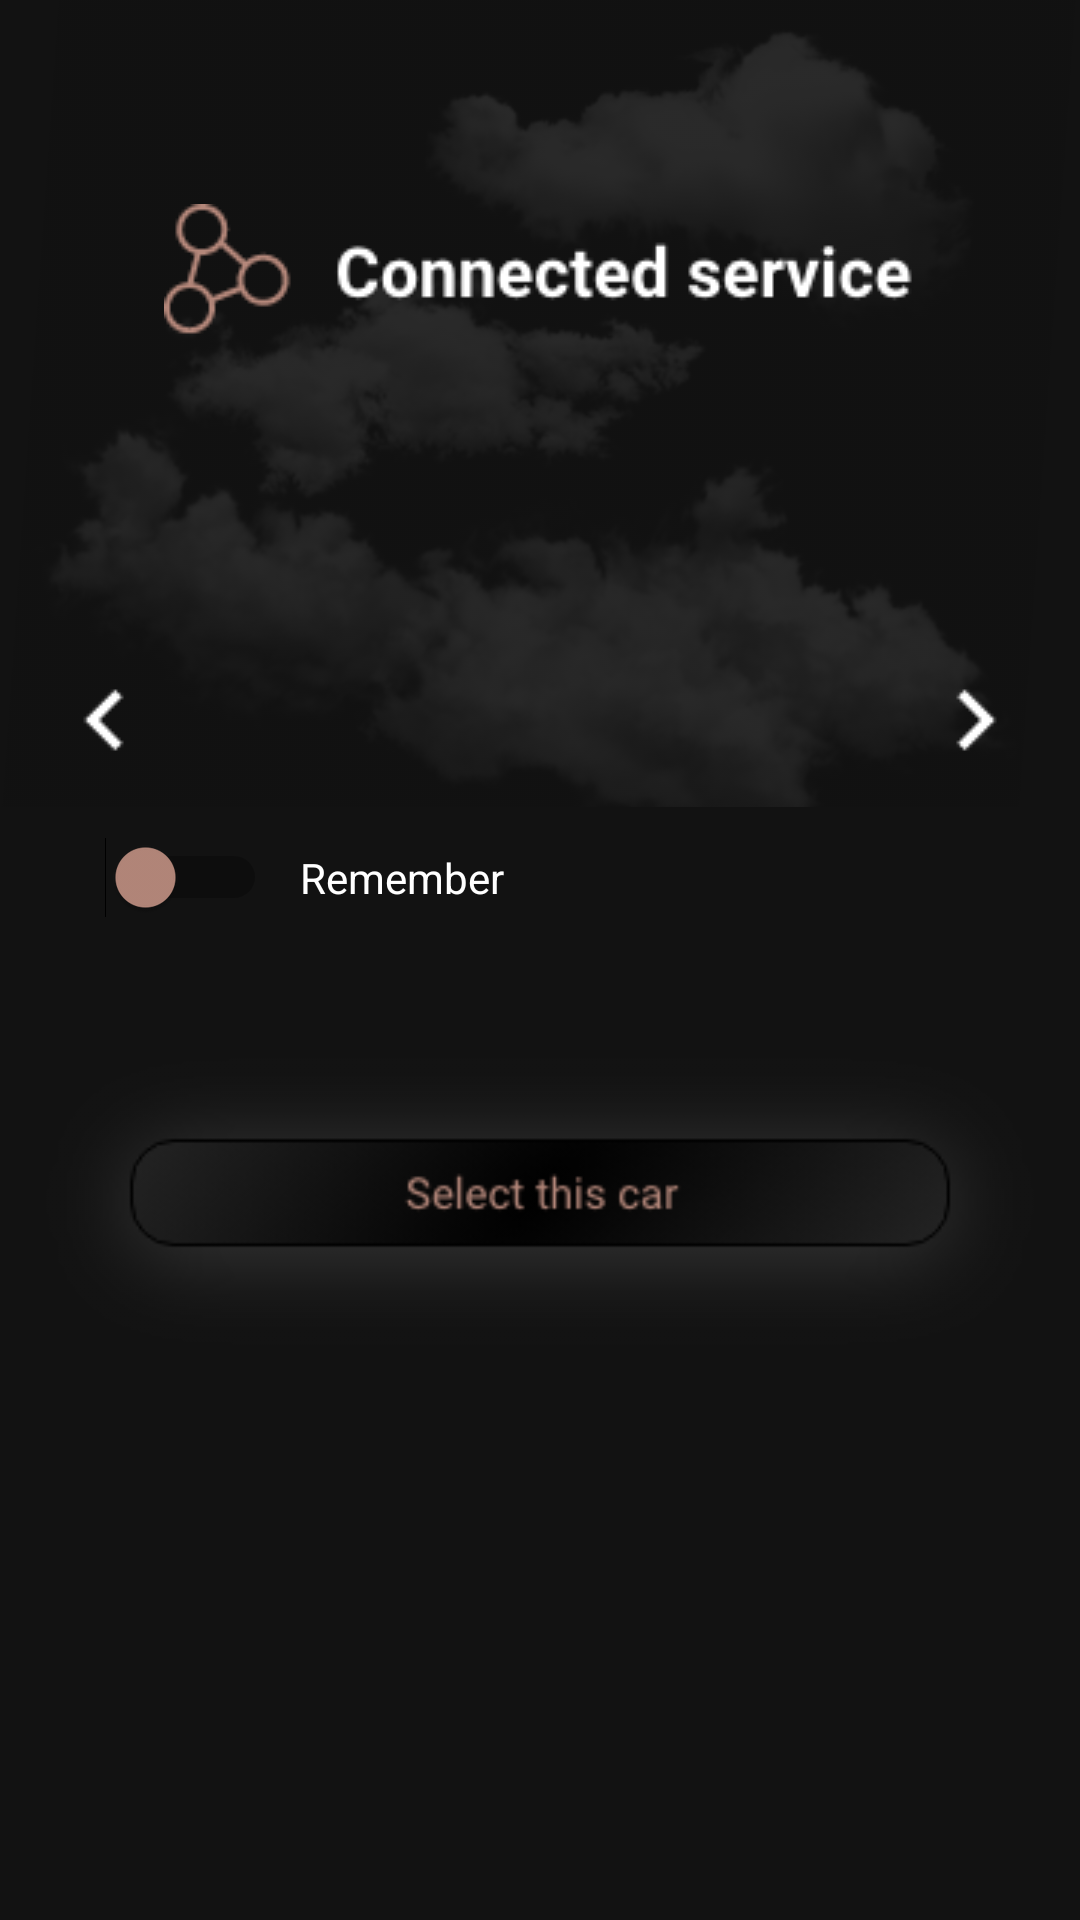

Produce the Android XML layout that renders to this screen, including the resource entries it uses.
<!-- AndroidManifest.xml: application theme Theme.ConnectedHub -->
<!-- res/layout/fragment_home.xml -->
<?xml version="1.0" encoding="utf-8"?>
<androidx.constraintlayout.widget.ConstraintLayout xmlns:android="http://schemas.android.com/apk/res/android"
    xmlns:app="http://schemas.android.com/apk/res-auto"
    xmlns:tools="http://schemas.android.com/tools"
    android:layout_width="match_parent"
    android:layout_height="match_parent"
    tools:context=".ui.home.HomeFragment"
    android:background="@color/black_2">


    <androidx.constraintlayout.widget.ConstraintLayout
        android:id="@+id/container"
        android:layout_width="match_parent"
        android:layout_height="match_parent">

        <ImageView
            android:id="@+id/imageView"
            android:layout_width="match_parent"
            android:layout_height="269dp"
            android:scaleType="centerCrop"
            android:src="@drawable/img_2"
            android:alpha="0.4"
            app:layout_constraintEnd_toEndOf="parent"
            app:layout_constraintStart_toStartOf="parent"
            app:layout_constraintTop_toTopOf="parent" />

        <ImageView
            android:layout_width="wrap_content"
            android:layout_height="wrap_content"
            android:layout_marginTop="68dp"
            android:src="@drawable/img_1"
            app:layout_constraintEnd_toEndOf="parent"
            app:layout_constraintHorizontal_bias="0.496"
            app:layout_constraintStart_toStartOf="parent"
            app:layout_constraintTop_toTopOf="parent" />


        <androidx.viewpager2.widget.ViewPager2
            android:id="@+id/viewPager2"
            android:layout_width="wrap_content"
            android:layout_height="wrap_content"
            android:layout_marginTop="240dp"
            app:layout_constraintEnd_toEndOf="parent"
            app:layout_constraintHorizontal_bias="0.498"
            app:layout_constraintStart_toStartOf="parent"
            app:layout_constraintTop_toTopOf="parent" />

        <ImageView
            android:id="@+id/imgLeft"
            android:layout_width="wrap_content"
            android:layout_height="wrap_content"
            android:src="@drawable/img_4"
            android:layout_marginStart="15dp"
            app:layout_constraintBottom_toBottomOf="@+id/viewPager2"
            app:layout_constraintStart_toStartOf="parent"
            app:layout_constraintTop_toTopOf="@+id/viewPager2" />

        <ImageView
            android:id="@+id/imgRight"
            android:layout_width="wrap_content"
            android:layout_height="wrap_content"
            android:src="@drawable/img_5"
            android:layout_marginEnd="15dp"
            app:layout_constraintBottom_toBottomOf="@+id/viewPager2"
            app:layout_constraintEnd_toEndOf="parent"
            app:layout_constraintTop_toTopOf="@+id/viewPager2" />

        <Switch
            android:id="@+id/switch1"
            android:layout_width="wrap_content"
            android:layout_height="wrap_content"
            android:layout_marginStart="35dp"
            android:layout_marginTop="39dp"
            android:thumbTint="@color/purple_200"
            app:layout_constraintStart_toStartOf="parent"
            app:layout_constraintTop_toBottomOf="@+id/viewPager2"
            tools:ignore="UseSwitchCompatOrMaterialXml" />

        <TextView
            android:id="@+id/textView"
            android:layout_width="wrap_content"
            android:layout_height="wrap_content"
            android:layout_marginStart="11dp"
            android:text="Remember"
            android:textColor="@color/white"
            app:layout_constraintBottom_toBottomOf="@+id/switch1"
            app:layout_constraintStart_toEndOf="@+id/switch1"
            app:layout_constraintTop_toTopOf="@+id/switch1" />


        <ImageView
            android:id="@+id/imgSelect"
            android:layout_width="wrap_content"
            android:layout_height="wrap_content"
            android:src="@drawable/img_3"
            android:layout_marginTop="35dp"
            app:layout_constraintEnd_toEndOf="parent"
            app:layout_constraintStart_toStartOf="parent"
            app:layout_constraintTop_toBottomOf="@+id/textView" />

    </androidx.constraintlayout.widget.ConstraintLayout>

</androidx.constraintlayout.widget.ConstraintLayout>
<!-- resources referenced by this layout -->
<resources>
  <color name="black_2">#121212</color>
  <color name="purple_200">#B4877A</color>
  <color name="white">#FFFFFFFF</color>
  <!-- drawable img_1: png bitmap (drawable, 3313 bytes) -->
  <!-- drawable img_2: png bitmap (drawable, 85337 bytes) -->
  <!-- drawable img_3: png bitmap (drawable, 9325 bytes) -->
  <!-- drawable img_4: png bitmap (drawable, 230 bytes) -->
  <!-- drawable img_5: png bitmap (drawable, 215 bytes) -->
  <style name="Theme.ConnectedHub" parent="Theme.MaterialComponents.DayNight.DarkActionBar">
          
          <item name="colorPrimary">@color/purple_500</item>
          <item name="colorPrimaryVariant">@color/purple_700</item>
          <item name="colorOnPrimary">@color/white</item>
          
          <item name="colorSecondary">@color/teal_200</item>
          <item name="colorSecondaryVariant">@color/teal_700</item>
          <item name="colorOnSecondary">@color/black</item>
          
          <item name="android:statusBarColor" tools:targetApi="l">@color/black_2</item>
          
      </style>
  <color name="purple_500">#121212</color>
  <color name="purple_700">#B4877A</color>
  <color name="teal_200">#B4877A</color>
  <color name="teal_700">#B4877A</color>
  <color name="black">#FF000000</color>
</resources>
